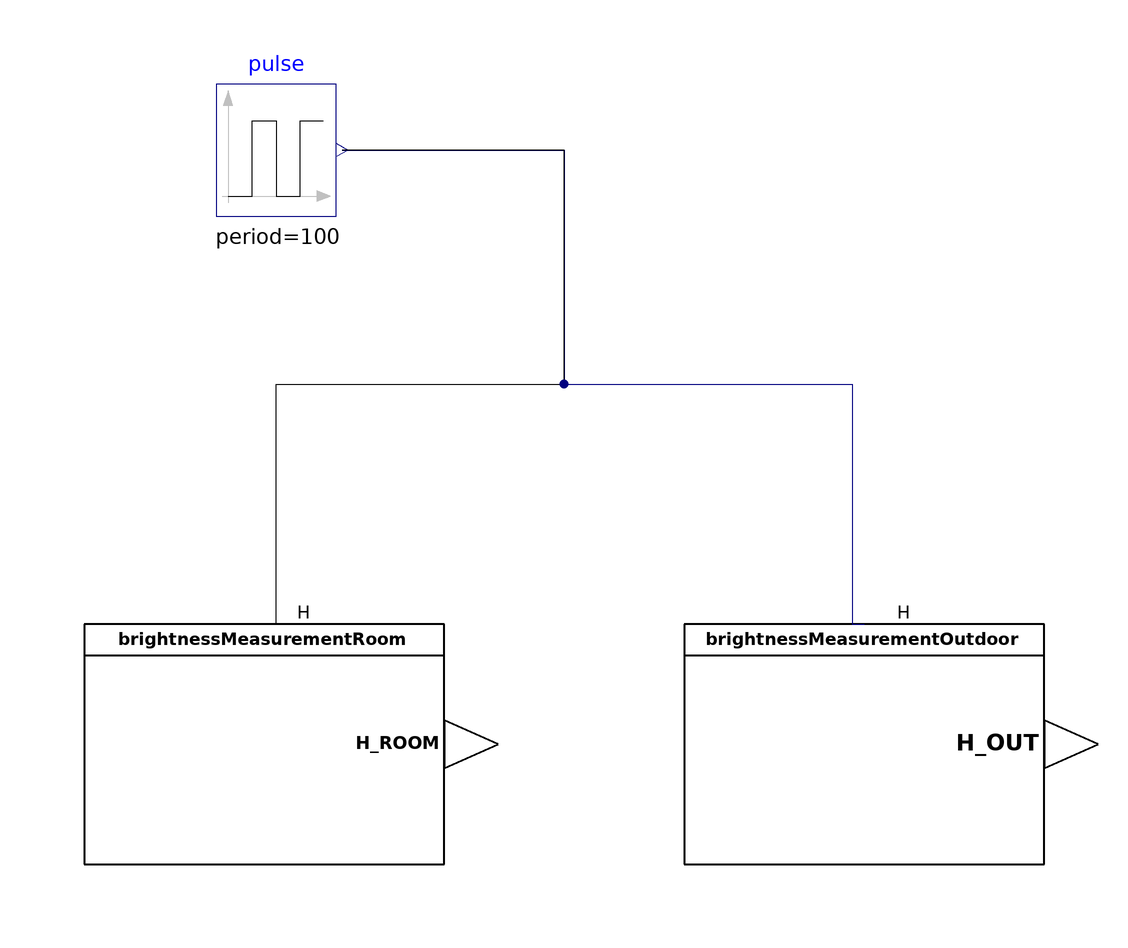

The component connection diagram of the Modelica model below, drawn from its own Placement and Line annotations.

model TesterBrigthnessMeasurement
  "Model for testing the functionality of BrigthnessMeasurement"
  extends Modelica.Icons.Example;
  BrightnessMeasurementFunctions.BrightnessMeasurementRoom
    brightnessMeasurementRoom
    annotation (Placement(transformation(extent={{-100,-80},{-40,-40}})));
  BrightnessMeasurementFunctions.BrightnessMeasurementOutdoor
    brightnessMeasurementOutdoor
    annotation (Placement(transformation(extent={{0,-80},{60,-40}})));
  Modelica.Blocks.Sources.Pulse pulse(period=100)
    annotation (Placement(transformation(extent={{-78,28},{-58,50}})));
equation

  connect(pulse.y, brightnessMeasurementOutdoor.H) annotation (Line(points={{
          -57,39},{-20,39},{-20,0},{28,0},{28,-40},{30,-40}}, color={0,0,127}));
  connect(brightnessMeasurementRoom.H, pulse.y) annotation (Line(points={{-70,
          -40},{-68,-40},{-68,0},{-20,0},{-20,0},{-20,39},{-38,39},{-57,39}},
        color={0,0,0}));
      annotation ( preferredView="info", experiment(StopTime=1000, Interval=1),
    Diagram(coordinateSystem(preserveAspectRatio=false, extent={{-100,-100},
            {100,100}})),
    __Dymola_experimentSetupOutput,
    Documentation(info="<html>
<h4><span style=\"color:#008000\">Overview</span></h4>
<p>Simulation to check the behaviour of the function model of &QUOT;Brightness measurement&QUOT; from VDI 3813 <a href=\"modelica://BuildingControlLib.UsersGuide.References\">[1, section 6.1.6, p. 14]</a>. </p>
<h4><span style=\"color:#008000\">Functional Description</span></h4>
<p>&QUOT;The function <i>Brightness measurement</i> (RA-FL section 2, column 5; informative function block Figure 7) is required for measuring the illuminance in rooms as well as for determining the illuminance of daylight. The former is used for lighting functions, whereas the intensity of daylight influences particularly the sunshading functions.&QUOT; <a href=\"modelica://BuildingControlLib.UsersGuide.References\">[1, section 6.1.6, p. 14]</a></p>
<h4><span style=\"color:#008000\">Concept</span></h4>
<p>The simulation contains a pulse signal source to imitate a brightness sensor. The signal is passed to a converter for changing the signal type from Modelica standard type to VDI 3813 semantic type. From there the signal goes to the brightness measurement functions. For both the chosen parameters are the same (slope = 1, y intercept = 0). Both outputs should show identical values and they should be similar to the input pulse. </p>
</html>", revisions="<html>
<ul>
<li>March 07, 2017&nbsp; by Georg Ferdinand Schneider &amp; Georg Ambrosius Pe&szlig;ler:<br>Implemented.</li>
</ul>
</html>"));
end TesterBrigthnessMeasurement;